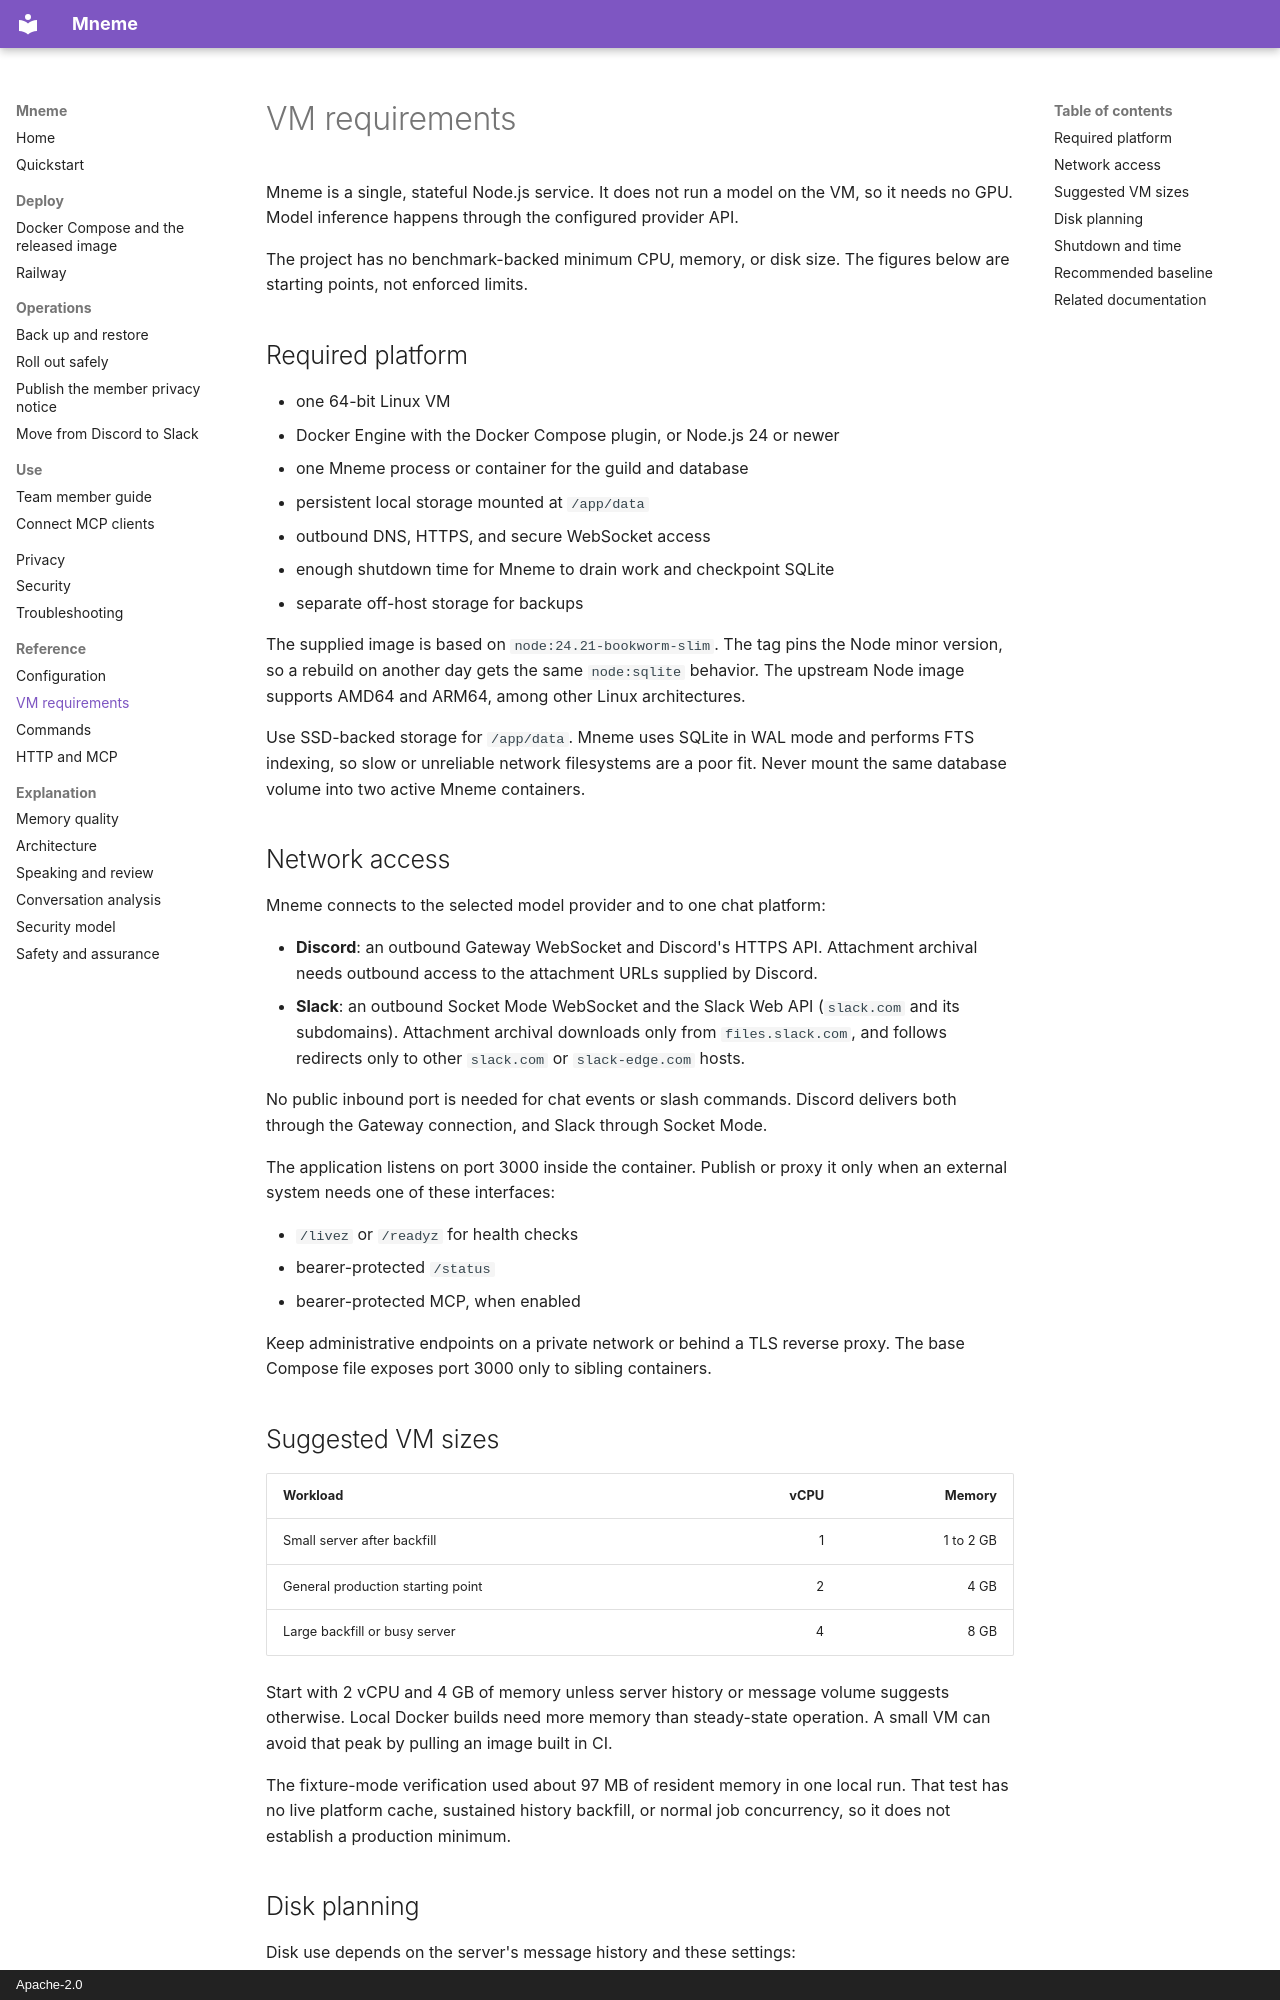

repository: steel-experiments/mneme · page: reference/vm-requirements/index.html · generator: mkdocs · copyright: Apache-2.0

# VM requirements

Mneme is a single, stateful Node.js service. It does not run a model on the
VM, so it needs no GPU. Model inference happens through the configured provider
API.

The project has no benchmark-backed minimum CPU, memory, or disk size. The
figures below are starting points, not enforced limits.

## Required platform

- one 64-bit Linux VM
- Docker Engine with the Docker Compose plugin, or Node.js 24 or newer
- one Mneme process or container for the guild and database
- persistent local storage mounted at `/app/data`
- outbound DNS, HTTPS, and secure WebSocket access
- enough shutdown time for Mneme to drain work and checkpoint SQLite
- separate off-host storage for backups

The supplied image is based on `node:24.21-bookworm-slim`. The tag pins the Node minor version, so a rebuild on another day gets the same `node:sqlite` behavior. The upstream Node image
supports AMD64 and ARM64, among other Linux architectures.

Use SSD-backed storage for `/app/data`. Mneme uses SQLite in WAL mode and
performs FTS indexing, so slow or unreliable network filesystems are a poor fit.
Never mount the same database volume into two active Mneme containers.

## Network access

Mneme connects to the selected model provider and to one chat platform:

- **Discord**: an outbound Gateway WebSocket and Discord's HTTPS API.
  Attachment archival needs outbound access to the attachment URLs supplied by
  Discord.
- **Slack**: an outbound Socket Mode WebSocket and the Slack Web API
  (`slack.com` and its subdomains). Attachment archival downloads only from
  `files.slack.com`, and follows redirects only to other `slack.com` or
  `slack-edge.com` hosts.

No public inbound port is needed for chat events or slash commands. Discord
delivers both through the Gateway connection, and Slack through Socket Mode.

The application listens on port 3000 inside the container. Publish or proxy it
only when an external system needs one of these interfaces:

- `/livez` or `/readyz` for health checks
- bearer-protected `/status`
- bearer-protected MCP, when enabled

Keep administrative endpoints on a private network or behind a TLS reverse
proxy. The base Compose file exposes port 3000 only to sibling containers.
